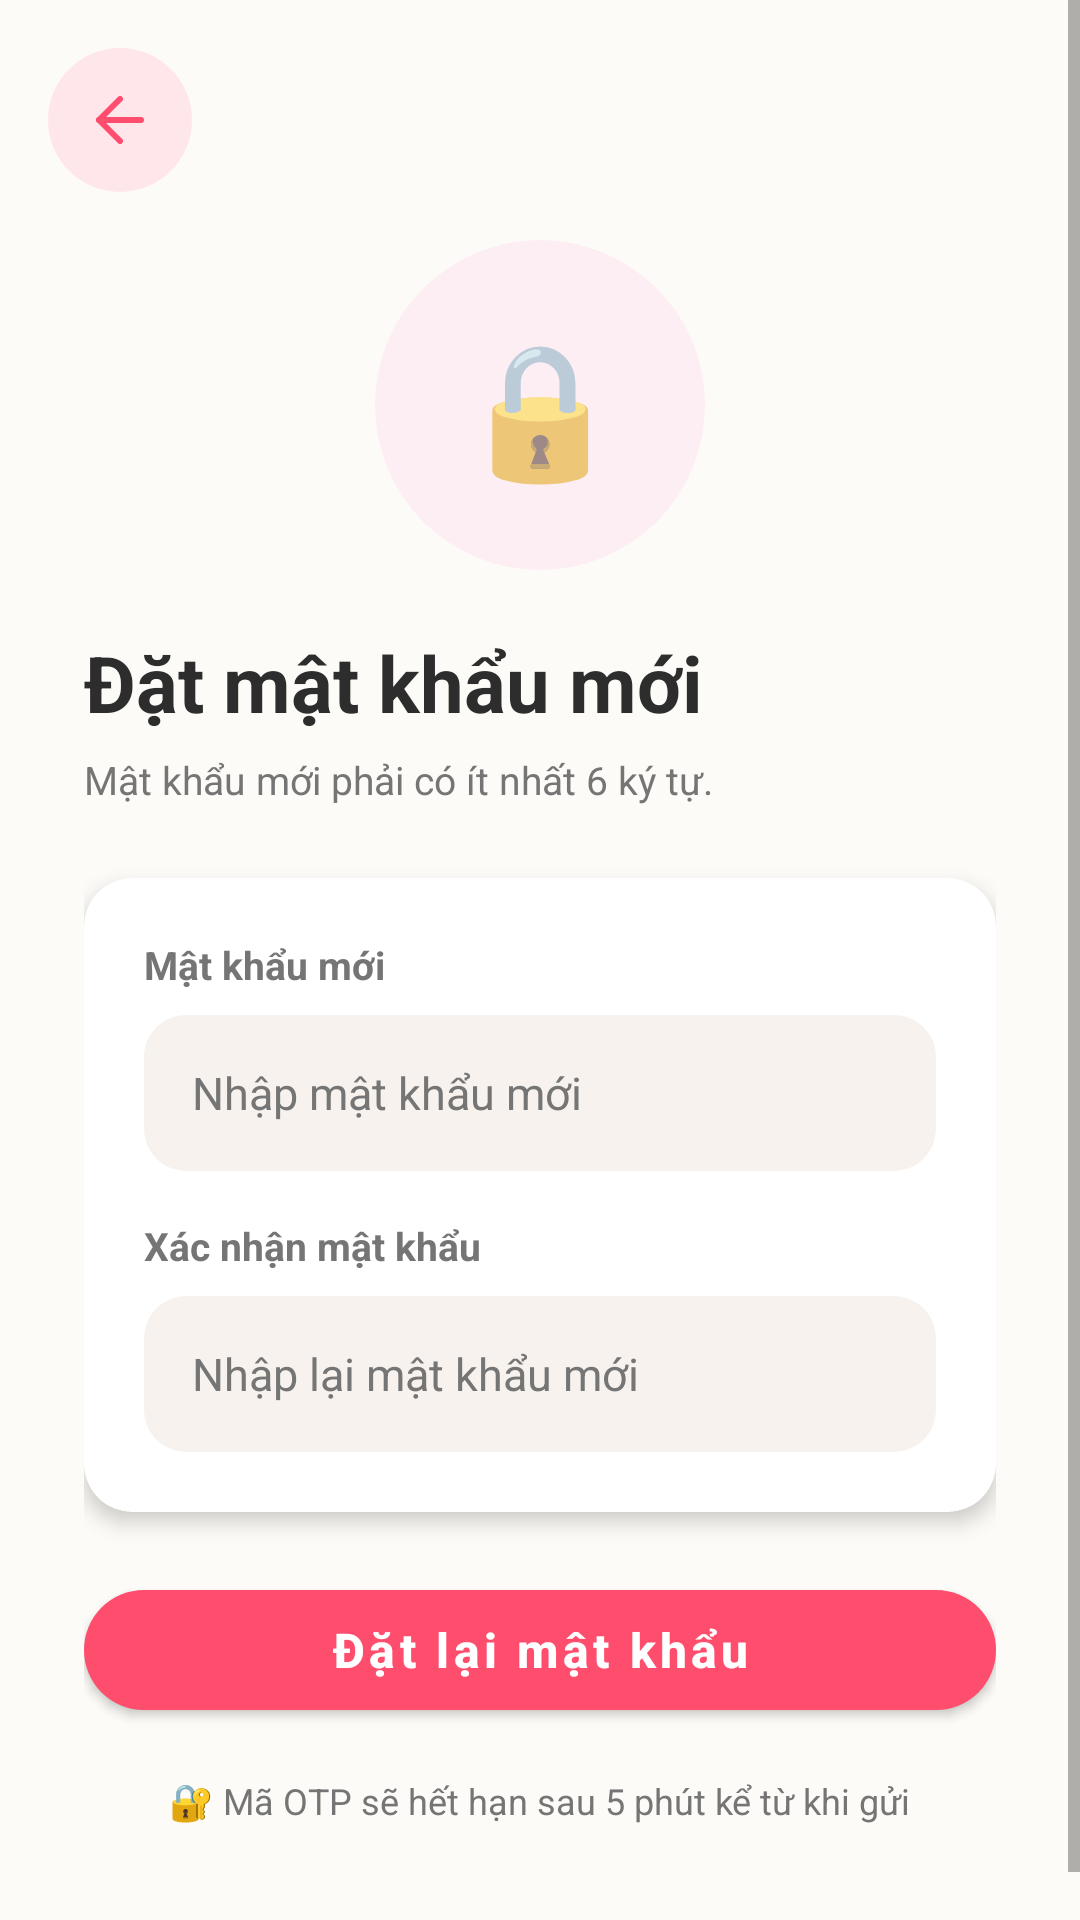

Android layout source for this screen:
<!-- AndroidManifest.xml: application theme Theme.Weconnect -->
<!-- res/layout/activity_reset_password.xml -->
<?xml version="1.0" encoding="utf-8"?>
<ScrollView
    xmlns:android="http://schemas.android.com/apk/res/android"
    xmlns:app="http://schemas.android.com/apk/res-auto"
    android:layout_width="match_parent"
    android:layout_height="match_parent"
    android:background="@color/soft_beige"
    android:fillViewport="true">

    <LinearLayout
        android:layout_width="match_parent"
        android:layout_height="wrap_content"
        android:orientation="vertical"
        android:paddingBottom="48dp">

        
        <ImageView
            android:id="@+id/ivBack"
            android:layout_width="48dp"
            android:layout_height="48dp"
            android:layout_marginStart="16dp"
            android:layout_marginTop="16dp"
            android:background="@drawable/bg_action_icon_circle"
            android:clickable="true"
            android:focusable="true"
            android:padding="12dp"
            android:src="@drawable/ic_back"
            app:tint="@color/primary_pink" />

        <LinearLayout
            android:layout_width="match_parent"
            android:layout_height="wrap_content"
            android:orientation="vertical"
            android:paddingHorizontal="28dp"
            android:paddingTop="16dp">

            
            <FrameLayout
                android:layout_width="110dp"
                android:layout_height="110dp"
                android:layout_gravity="center_horizontal"
                android:layout_marginBottom="20dp"
                android:background="@drawable/circle_pink_light">

                <TextView
                    android:layout_width="wrap_content"
                    android:layout_height="wrap_content"
                    android:layout_gravity="center"
                    android:text="🔒"
                    android:textSize="44sp" />
            </FrameLayout>

            
            <TextView
                android:layout_width="wrap_content"
                android:layout_height="wrap_content"
                android:text="Đặt mật khẩu mới"
                android:textColor="@color/text_primary"
                android:textSize="26sp"
                android:textStyle="bold" />

            <TextView
                android:layout_width="wrap_content"
                android:layout_height="wrap_content"
                android:layout_marginTop="6dp"
                android:text="Mật khẩu mới phải có ít nhất 6 ký tự."
                android:textColor="@color/text_secondary"
                android:textSize="13sp" />

            
            <com.google.android.material.card.MaterialCardView
                android:layout_width="match_parent"
                android:layout_height="wrap_content"
                android:layout_marginTop="24dp"
                app:cardBackgroundColor="@color/card_surface"
                app:cardCornerRadius="16dp"
                app:cardElevation="4dp"
                app:strokeWidth="0dp">

                <LinearLayout
                    android:layout_width="match_parent"
                    android:layout_height="wrap_content"
                    android:orientation="vertical"
                    android:padding="20dp">

                    
                    <TextView
                        android:layout_width="wrap_content"
                        android:layout_height="wrap_content"
                        android:text="Mật khẩu mới"
                        android:textColor="@color/text_secondary"
                        android:textSize="13sp"
                        android:textStyle="bold" />

                    <EditText
                        android:id="@+id/etNewPassword"
                        android:layout_width="match_parent"
                        android:layout_height="52dp"
                        android:layout_marginTop="8dp"
                        android:background="@drawable/bg_chat_search"
                        android:hint="Nhập mật khẩu mới"
                        android:inputType="textPassword"
                        android:paddingHorizontal="16dp"
                        android:textColor="@color/text_primary"
                        android:textColorHint="@color/text_secondary"
                        android:textSize="15sp" />

                    
                    <TextView
                        android:layout_width="wrap_content"
                        android:layout_height="wrap_content"
                        android:layout_marginTop="16dp"
                        android:text="Xác nhận mật khẩu"
                        android:textColor="@color/text_secondary"
                        android:textSize="13sp"
                        android:textStyle="bold" />

                    <EditText
                        android:id="@+id/etConfirmPassword"
                        android:layout_width="match_parent"
                        android:layout_height="52dp"
                        android:layout_marginTop="8dp"
                        android:background="@drawable/bg_chat_search"
                        android:hint="Nhập lại mật khẩu mới"
                        android:inputType="textPassword"
                        android:paddingHorizontal="16dp"
                        android:textColor="@color/text_primary"
                        android:textColorHint="@color/text_secondary"
                        android:textSize="15sp" />

                    
                    <TextView
                        android:id="@+id/tvPasswordError"
                        android:layout_width="wrap_content"
                        android:layout_height="wrap_content"
                        android:layout_marginTop="8dp"
                        android:textColor="@color/danger_red"
                        android:textSize="12sp"
                        android:visibility="gone" />
                </LinearLayout>
            </com.google.android.material.card.MaterialCardView>

            
            <com.google.android.material.button.MaterialButton
                android:id="@+id/btnResetPassword"
                android:layout_width="match_parent"
                android:layout_height="52dp"
                android:layout_marginTop="20dp"
                android:text="Đặt lại mật khẩu"
                android:textAllCaps="false"
                android:textSize="16sp"
                android:textStyle="bold"
                app:backgroundTint="@color/primary_pink"
                app:cornerRadius="26dp" />

            
            <LinearLayout
                android:layout_width="match_parent"
                android:layout_height="wrap_content"
                android:layout_marginTop="16dp"
                android:gravity="center"
                android:orientation="horizontal">

                <TextView
                    android:layout_width="wrap_content"
                    android:layout_height="wrap_content"
                    android:text="🔐 Mã OTP sẽ hết hạn sau 5 phút kể từ khi gửi"
                    android:textColor="@color/text_secondary"
                    android:textSize="12sp" />
            </LinearLayout>

        </LinearLayout>
    </LinearLayout>
</ScrollView>
<!-- resources referenced by this layout -->
<resources>
  <color name="card_surface">#FFFFFF</color>
  <color name="danger_red">#E53935</color>
  <color name="primary_pink">#FF4D6D</color>
  <color name="soft_beige">#FDFBF7</color>
  <color name="text_primary">#2D2D2D</color>
  <color name="text_secondary">#757575</color>
  <!-- drawable bg_action_icon_circle (drawable) -->
  <?xml version="1.0" encoding="utf-8"?>
  <shape xmlns:android="http://schemas.android.com/apk/res/android"
      android:shape="oval">
      <solid android:color="@color/secondary_pink" />
  </shape>
  <!-- drawable bg_chat_search (drawable) -->
  <?xml version="1.0" encoding="utf-8"?>
  <shape xmlns:android="http://schemas.android.com/apk/res/android" android:shape="rectangle">
      <solid android:color="#FFF7F2ED" />
      <corners android:radius="14dp" />
  </shape>
  <!-- drawable circle_pink_light (drawable) -->
  <?xml version="1.0" encoding="utf-8"?>
  <shape xmlns:android="http://schemas.android.com/apk/res/android"
      android:shape="oval">
      <solid android:color="#FDEEF4" />
  </shape>
  <!-- drawable ic_back (drawable) -->
  <?xml version="1.0" encoding="utf-8"?>
  <vector xmlns:android="http://schemas.android.com/apk/res/android"
      android:width="24dp"
      android:height="24dp"
      android:viewportWidth="24"
      android:viewportHeight="24">
      <path
          android:fillColor="@android:color/transparent"
          android:pathData="M19,12H5"
          android:strokeColor="#1C1C1E"
          android:strokeWidth="2"
          android:strokeLineCap="round" />
      <path
          android:fillColor="@android:color/transparent"
          android:pathData="M12,5L5,12L12,19"
          android:strokeColor="#1C1C1E"
          android:strokeWidth="2"
          android:strokeLineCap="round"
          android:strokeLineJoin="round" />
  </vector>
  <style name="Theme.Weconnect" parent="Theme.MaterialComponents.DayNight.NoActionBar">
          <item name="materialAlertDialogTheme">@style/Dialog.App</item>
      </style>
  <color name="secondary_pink">#FFE6EB</color>
  <style name="Dialog.App" parent="ThemeOverlay.MaterialComponents.MaterialAlertDialog">
          <item name="alertDialogStyle">@style/MaterialAlertDialog.App</item>
          <item name="buttonBarNegativeButtonStyle">@style/Dialog.App.ButtonNegative</item>
          <item name="buttonBarPositiveButtonStyle">@style/Dialog.App.ButtonPositive</item>
          <item name="buttonBarNeutralButtonStyle">@style/Dialog.App.ButtonNeutral</item>
      </style>
  <style name="MaterialAlertDialog.App" parent="MaterialAlertDialog.MaterialComponents">
          <item name="shapeAppearance">@style/ShapeAppearance.App.Dialog</item>
          <item name="backgroundTint">@color/card_surface</item>
          <item name="strokeColor">@color/secondary_pink</item>
          <item name="strokeWidth">1dp</item>
      </style>
  <style name="Dialog.App.ButtonNegative" parent="Widget.MaterialComponents.Button.TextButton.Dialog">
          <item name="android:textColor">@color/primary_pink</item>
          <item name="android:fontFamily">sans-serif-medium</item>
      </style>
  <style name="Dialog.App.ButtonPositive" parent="Widget.MaterialComponents.Button.TextButton.Dialog">
          <item name="android:textColor">@color/primary_pink</item>
          <item name="android:textStyle">bold</item>
          <item name="android:fontFamily">sans-serif-medium</item>
      </style>
  <style name="Dialog.App.ButtonNeutral" parent="Widget.MaterialComponents.Button.TextButton.Dialog">
          <item name="android:textColor">@color/text_secondary</item>
          <item name="android:fontFamily">sans-serif-medium</item>
      </style>
  <style name="ShapeAppearance.App.Dialog" parent="">
          <item name="cornerFamily">rounded</item>
          <item name="cornerSize">20dp</item>
      </style>
</resources>
